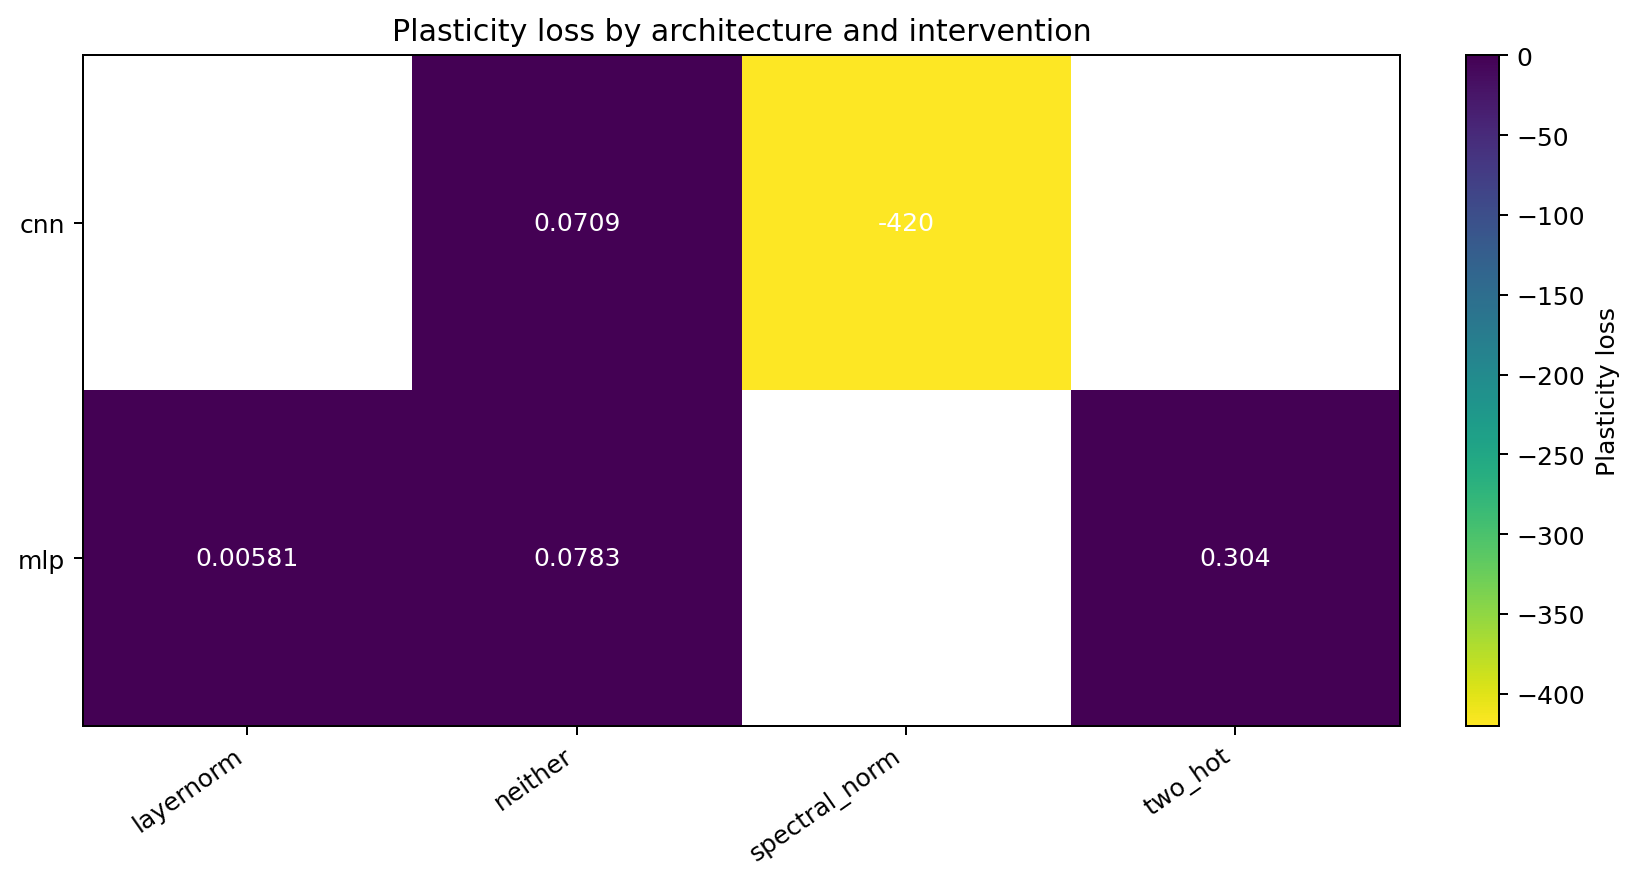

The data file committed next to this chart (first rows):
seed, observation_space, environment, architecture, intervention, probe_loss, initial_probe_loss, plasticity_loss, last_training_loss
0, mnist, easy, mlp, neither, 0.12, 0.04165, 0.07834, 0.01184
0, mnist, easy, mlp, layernorm, 0.006418, 0.0006123, 0.005806, 0.01006
0, mnist, easy, mlp, two_hot, 0.6076, 0.3037, 0.304, 0.4671
0, mnist, easy, cnn, neither, 0.175, 0.1041, 0.07088, 0.00716
0, mnist, easy, cnn, spectral_norm, 0.1926, 420.4, -420.2, 0.009468
